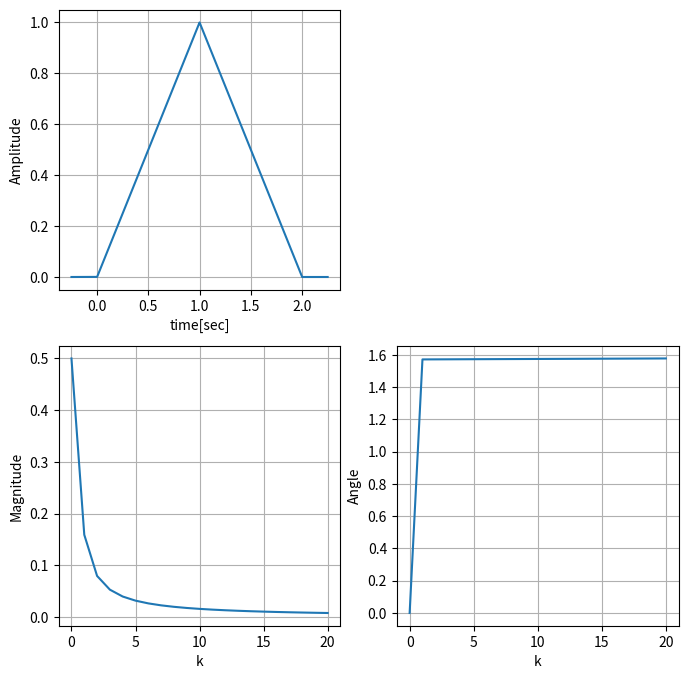

Generate this figure with matplotlib:
import numpy as np
import matplotlib.pyplot as plt

def ctfs(x, N):
    ak = np.zeros(N + 1, dtype=complex)
    TO = len(x)
    t = np.arange(TO)
    for k in range(N + 1):
        Ak = (2 / TO) * np.sum(x * np.cos(2 * np.pi * k * t / TO))
        Bk = (2 / TO) * np.sum(x * np.sin(2 * np.pi * k * t / TO))
        ak[k] = Ak / 2 - 1j * Bk / 2
    return ak

x1 = lambda t: t * ((t >= 0) & (t < 1)) + (2 - t) * ((t >= 1) & (t < 2))
Ts = 1 / 10000
t = np.arange(-0.25, 2.25, Ts)  # Time for one period
tp = np.arange(0, 1, Ts)
ak = ctfs(x1(tp), 20)
mag = abs(ak)
ang = np.angle(ak)

fig, axes = plt.subplots(2, 2, figsize=(8, 8))
fig.delaxes(axes[0, 1])
axes[0, 0].plot(t, x1(t))
axes[0, 0].grid()
axes[0, 0].set_xlabel('time[sec]')
axes[0, 0].set_ylabel('Amplitude')
axes[1, 0].plot(mag)
axes[1, 0].grid()
axes[1, 0].set_xlabel('k')
axes[1, 0].set_ylabel('Magnitude')
axes[1, 1].plot(ang)
axes[1, 1].grid()
axes[1, 1].set_xlabel('k')
axes[1, 1].set_ylabel('Angle')
plt.show()
